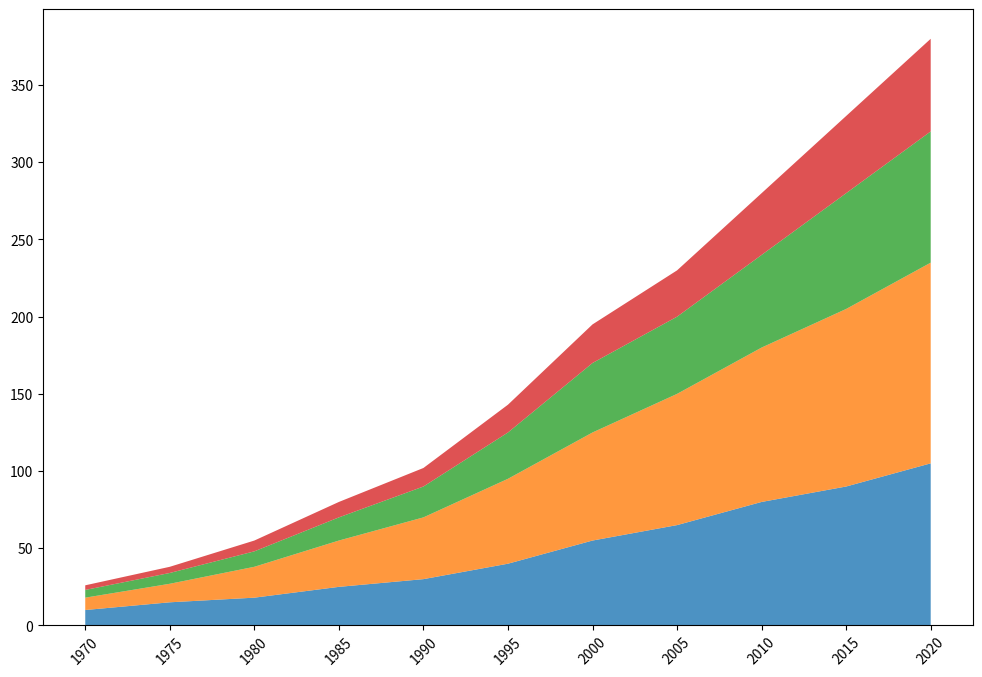

The script that saved this image:
import matplotlib.pyplot as plt
import numpy as np

years = np.arange(1970, 2021, 5)

atlantic_exploration = [10, 15, 18, 25, 30, 40, 55, 65, 80, 90, 105]
pacific_exploration = [8, 12, 20, 30, 40, 55, 70, 85, 100, 115, 130]
indian_exploration = [5, 7, 10, 15, 20, 30, 45, 50, 60, 75, 85]
arctic_exploration = [3, 4, 7, 10, 12, 18, 25, 30, 40, 50, 60]

fig, ax = plt.subplots(figsize=(12, 8))

ax.stackplot(years, atlantic_exploration, pacific_exploration, indian_exploration, arctic_exploration,
             colors=['#1f77b4', '#ff7f0e', '#2ca02c', '#d62728'], alpha=0.8)

plt.xticks(years, rotation=45)

plt.show()
